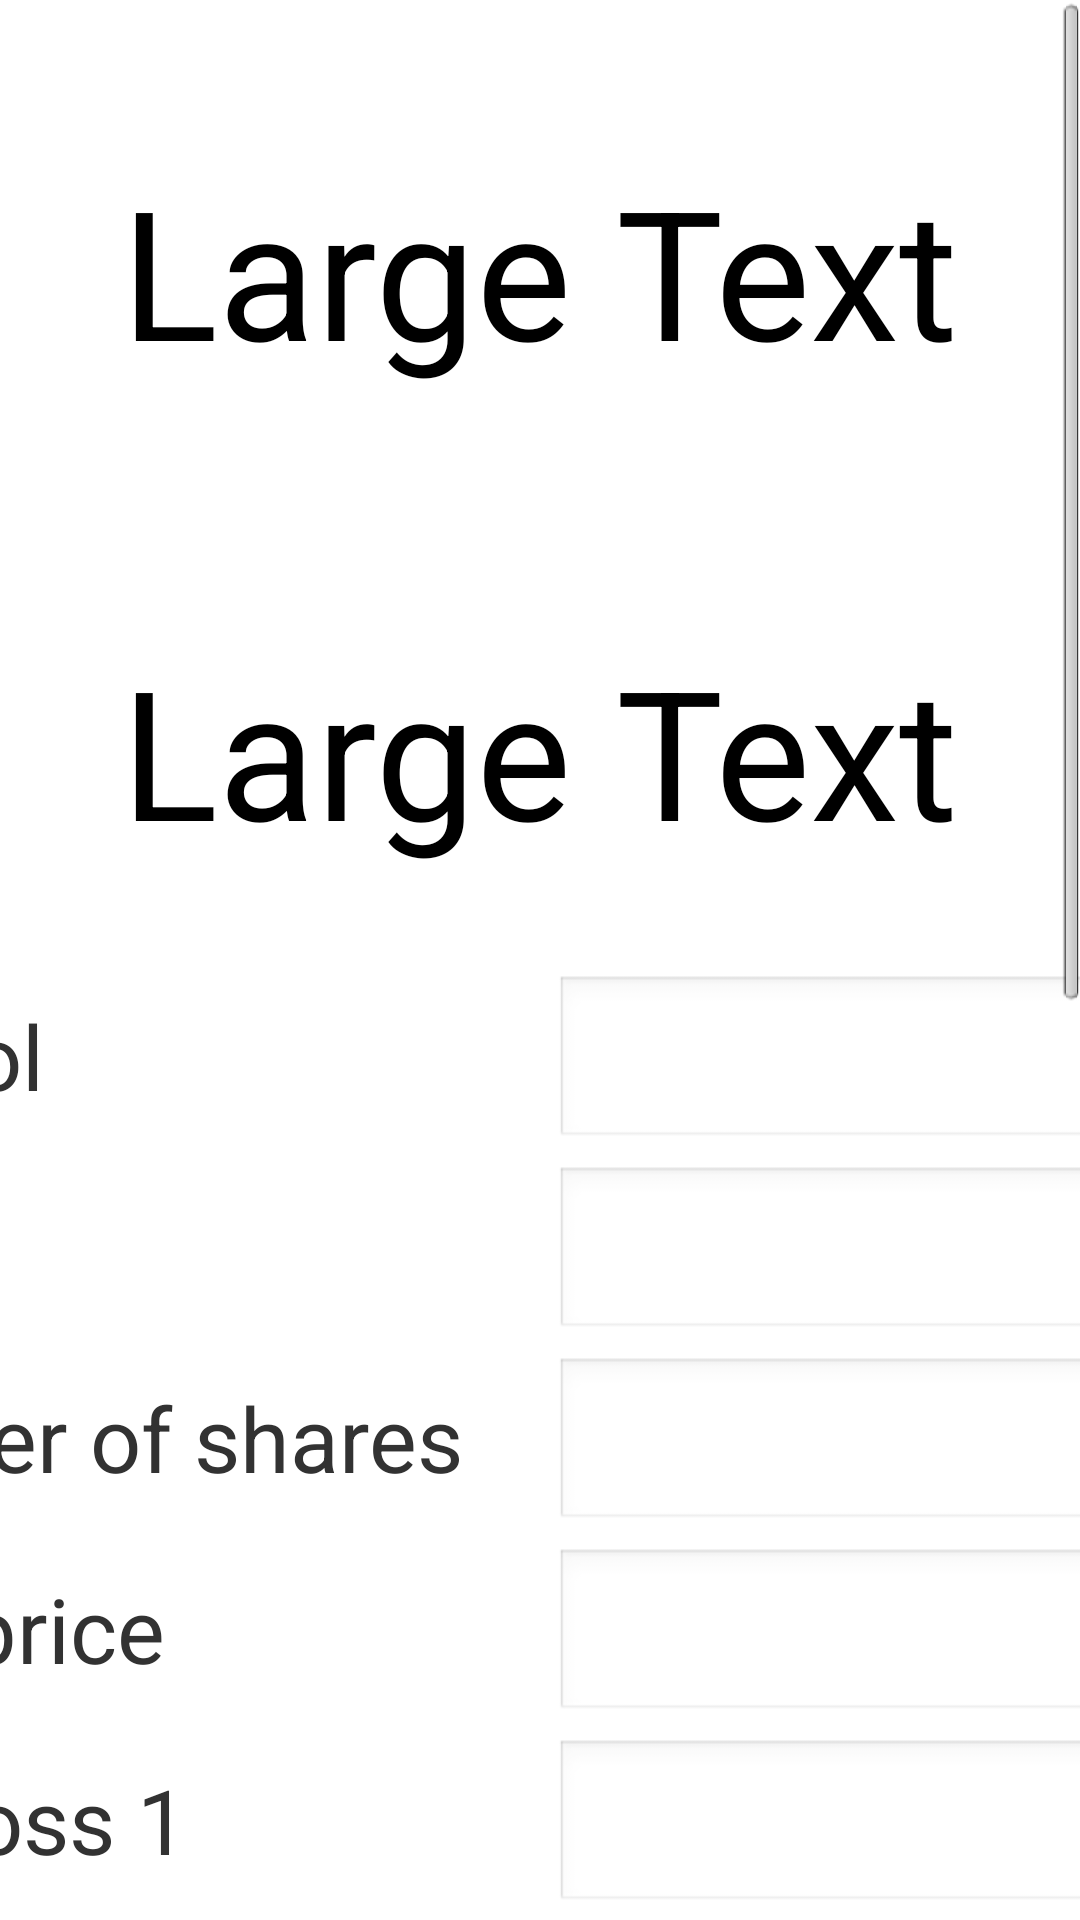

Write the Android layout XML for this screen, with the resource values it uses.
<!-- AndroidManifest.xml: application theme AppTheme -->
<!-- res/layout/activity_edit_stocks_out_of_limits.xml -->
<ScrollView xmlns:android="http://schemas.android.com/apk/res/android"
    xmlns:tools="http://schemas.android.com/tools"
    android:id="@+id/ScrollView1"
    android:layout_width="match_parent"
    android:layout_height="match_parent" >

    <LinearLayout
        android:id="@+id/LinearLayout1"
        android:layout_width="match_parent"
        android:layout_height="wrap_content"
        android:gravity="center_horizontal"
        android:orientation="vertical" >

        <TextView
            android:id="@+id/portfolioName"
            style="@style/SubTittle"
            android:layout_width="wrap_content"
            android:layout_height="wrap_content"
            android:text="Large Text"
            android:textAppearance="?android:attr/textAppearanceLarge" />

        <TextView
            android:id="@+id/stockSymbol"
            style="@style/SubTittle"
            android:layout_width="wrap_content"
            android:layout_height="wrap_content"
            android:text="Large Text"
            android:textAppearance="?android:attr/textAppearanceLarge" />

        <TableLayout
            android:id="@+id/tableLayout1"
            android:layout_width="755dp"
            android:layout_height="wrap_content" >

            <TableRow
                android:id="@+id/tableRow1"
                android:layout_width="wrap_content"
                android:layout_height="wrap_content"
                android:gravity="center_horizontal" >

                <TextView
                    android:id="@+id/textView4"
                    style="@style/SmallTextView"
                    android:layout_width="wrap_content"
                    android:layout_height="wrap_content"
                    android:text="@string/symbol" />

                <EditText
                    android:id="@+id/symbol"
                    style="@style/SmallEditText"
                    android:layout_width="wrap_content"
                    android:layout_height="wrap_content"
                    android:ems="10"
                    android:inputType="textCapCharacters" />
            </TableRow>

            <TableRow
                android:id="@+id/tableRow2"
                android:layout_width="match_parent"
                android:layout_height="wrap_content"
                android:gravity="center_horizontal" >

                <TextView
                    android:id="@+id/textView5"
                    style="@style/SmallTextView"
                    android:layout_width="wrap_content"
                    android:layout_height="wrap_content"
                    android:text="@string/name" />

                <EditText
                    android:id="@+id/name"
                    style="@style/SmallEditText"
                    android:layout_width="wrap_content"
                    android:layout_height="wrap_content"
                    android:ems="10"
                    android:inputType="text" />
            </TableRow>

            <TableRow
                android:id="@+id/tableRow3"
                android:layout_width="wrap_content"
                android:layout_height="wrap_content"
                android:gravity="center_horizontal" >

                <TextView
                    android:id="@+id/textView6"
                    style="@style/SmallTextView"
                    android:layout_width="wrap_content"
                    android:layout_height="wrap_content"
                    android:text="@string/numberOfShares" />

                <EditText
                    android:id="@+id/numberOfShares"
                    style="@style/SmallEditText"
                    android:layout_width="wrap_content"
                    android:layout_height="wrap_content"
                    android:ems="10"
                    android:inputType="number" />
            </TableRow>

            <TableRow
                android:id="@+id/tableRow4"
                android:layout_width="wrap_content"
                android:layout_height="wrap_content"
                android:gravity="center_horizontal" >

                <TextView
                    android:id="@+id/textView7"
                    style="@style/SmallTextView"
                    android:layout_width="wrap_content"
                    android:layout_height="wrap_content"
                    android:text="@string/basePrice" />

                <EditText
                    android:id="@+id/basePrice"
                    style="@style/SmallEditText"
                    android:layout_width="wrap_content"
                    android:layout_height="wrap_content"
                    android:ems="10"
                    android:inputType="numberDecimal" />
            </TableRow>

            <TableRow
                android:id="@+id/tableRow5"
                android:layout_width="wrap_content"
                android:layout_height="wrap_content"
                android:gravity="center_horizontal" >

                <TextView
                    android:id="@+id/textView8"
                    style="@style/SmallTextView"
                    android:layout_width="wrap_content"
                    android:layout_height="wrap_content"
                    android:text="@string/stopLoss1" />

                <EditText
                    android:id="@+id/stopLoss1"
                    style="@style/SmallEditText"
                    android:layout_width="wrap_content"
                    android:layout_height="wrap_content"
                    android:ems="10"
                    android:inputType="numberDecimal" />
            </TableRow>

            <TableRow
                android:id="@+id/tableRow6"
                android:layout_width="wrap_content"
                android:layout_height="wrap_content"
                android:gravity="center_horizontal" >

                <TextView
                    android:id="@+id/textView9"
                    style="@style/SmallTextView"
                    android:layout_width="wrap_content"
                    android:layout_height="wrap_content"
                    android:text="@string/stopLoss2" />

                <EditText
                    android:id="@+id/stopLoss2"
                    style="@style/SmallEditText"
                    android:layout_width="wrap_content"
                    android:layout_height="wrap_content"
                    android:ems="10"
                    android:inputType="numberDecimal" />
            </TableRow>

            <TableRow
                android:id="@+id/tableRow7"
                android:layout_width="wrap_content"
                android:layout_height="wrap_content"
                android:gravity="center_horizontal" >

                <TextView
                    android:id="@+id/textView10"
                    style="@style/SmallTextView"
                    android:layout_width="wrap_content"
                    android:layout_height="wrap_content"
                    android:text="@string/stopLoss3" />

                <EditText
                    android:id="@+id/stopLoss3"
                    style="@style/SmallEditText"
                    android:layout_width="wrap_content"
                    android:layout_height="wrap_content"
                    android:ems="10"
                    android:inputType="numberDecimal" />
            </TableRow>

            <TableRow
                android:id="@+id/tableRow8"
                android:layout_width="wrap_content"
                android:layout_height="wrap_content"
                android:gravity="center_horizontal" >

                <TextView
                    android:id="@+id/textView11"
                    style="@style/SmallTextView"
                    android:layout_width="wrap_content"
                    android:layout_height="wrap_content"
                    android:text="@string/takeProfit1" />

                <EditText
                    android:id="@+id/takeProfit1"
                    style="@style/SmallEditText"
                    android:layout_width="wrap_content"
                    android:layout_height="wrap_content"
                    android:ems="10"
                    android:inputType="numberDecimal" />
            </TableRow>

            <TableRow
                android:id="@+id/tableRow9"
                android:layout_width="wrap_content"
                android:layout_height="wrap_content"
                android:gravity="center_horizontal" >

                <TextView
                    android:id="@+id/textView12"
                    style="@style/SmallTextView"
                    android:layout_width="wrap_content"
                    android:layout_height="wrap_content"
                    android:text="@string/takeProfit2" />

                <EditText
                    android:id="@+id/takeProfit2"
                    style="@style/SmallEditText"
                    android:layout_width="wrap_content"
                    android:layout_height="wrap_content"
                    android:ems="10"
                    android:inputType="numberDecimal" />
            </TableRow>

            <TableRow
                android:id="@+id/tableRow10"
                android:layout_width="wrap_content"
                android:layout_height="wrap_content"
                android:gravity="center_horizontal" >

                <TextView
                    android:id="@+id/textView13"
                    style="@style/SmallTextView"
                    android:layout_width="wrap_content"
                    android:layout_height="wrap_content"
                    android:text="@string/takeProfit3" />

                <EditText
                    android:id="@+id/takeProfit3"
                    style="@style/SmallEditText"
                    android:layout_width="wrap_content"
                    android:layout_height="wrap_content"
                    android:ems="10"
                    android:inputType="numberDecimal" />
            </TableRow>
        </TableLayout>

        <LinearLayout
            android:layout_width="match_parent"
            android:layout_height="wrap_content"
            android:layout_marginTop="138dp"
            android:gravity="center" >

            <Button
                android:id="@+id/edit"
                style="@style/RegularButton"
                android:layout_width="wrap_content"
                android:layout_height="wrap_content"
                android:text="@string/edit" />

            <Button
                android:id="@+id/delete"
                style="@style/RegularButton"
                android:layout_width="wrap_content"
                android:layout_height="wrap_content"
                android:text="@string/delete" />

            <Button
                android:id="@+id/goToMenu"
                style="@style/RegularButton"
                android:layout_width="wrap_content"
                android:layout_height="wrap_content"
                android:text="@string/doNothing" />

        </LinearLayout>
    </LinearLayout>

</ScrollView>
<!-- resources referenced by this layout -->
<resources>
  <string name="basePrice">Base price</string>
  <string name="delete">Delete</string>
  <string name="doNothing">Do nothing</string>
  <string name="edit">Edit</string>
  <string name="name">Name</string>
  <string name="numberOfShares">Number of shares</string>
  <string name="stopLoss1">Stop loss 1</string>
  <string name="stopLoss2">Stop loss 2</string>
  <string name="stopLoss3">Stop loss 3</string>
  <string name="symbol">Symbol</string>
  <string name="takeProfit1">Take profit 1</string>
  <string name="takeProfit2">Take profit 2</string>
  <string name="takeProfit3">Take profit 3</string>
  <style name="RegularButton">
          <item name="android:textSize">30dip</item>
          <item name="android:padding">10dip</item>
          <item name="android:width">200dip</item>
          <item name="android:height">80dip</item>
          <item name="android:layout_marginTop">@dimen/lowPadding</item>
          <item name="android:layout_marginBottom">@dimen/lowPadding</item>
      </style>
  <style name="SmallEditText">
          <item name="android:textSize">30dip</item>
          <item name="android:width">260dip</item>
          <item name="android:height">40dip</item>
          <item name="android:layout_marginTop">@dimen/veryLowPadding</item>
          <item name="android:singleLine">true</item>
      </style>
  <style name="SmallTextView">
          <item name="android:textSize">30dip</item>
          <item name="android:width">270dip</item>
          <item name="android:height">40dip</item>
          <item name="android:layout_marginTop">@dimen/veryLowPadding</item>
      </style>
  <style name="SubTittle">
          <item name="android:textSize">60dip</item>
          <item name="android:gravity">center_horizontal</item>
          <item name="android:paddingTop">50dip</item>
          <item name="android:paddingBottom">30dip</item>
      </style>
  <style name="AppTheme" parent="android:Theme.Light" />
  <dimen name="lowPadding">25dip</dimen>
  <dimen name="veryLowPadding">5dip</dimen>
</resources>
